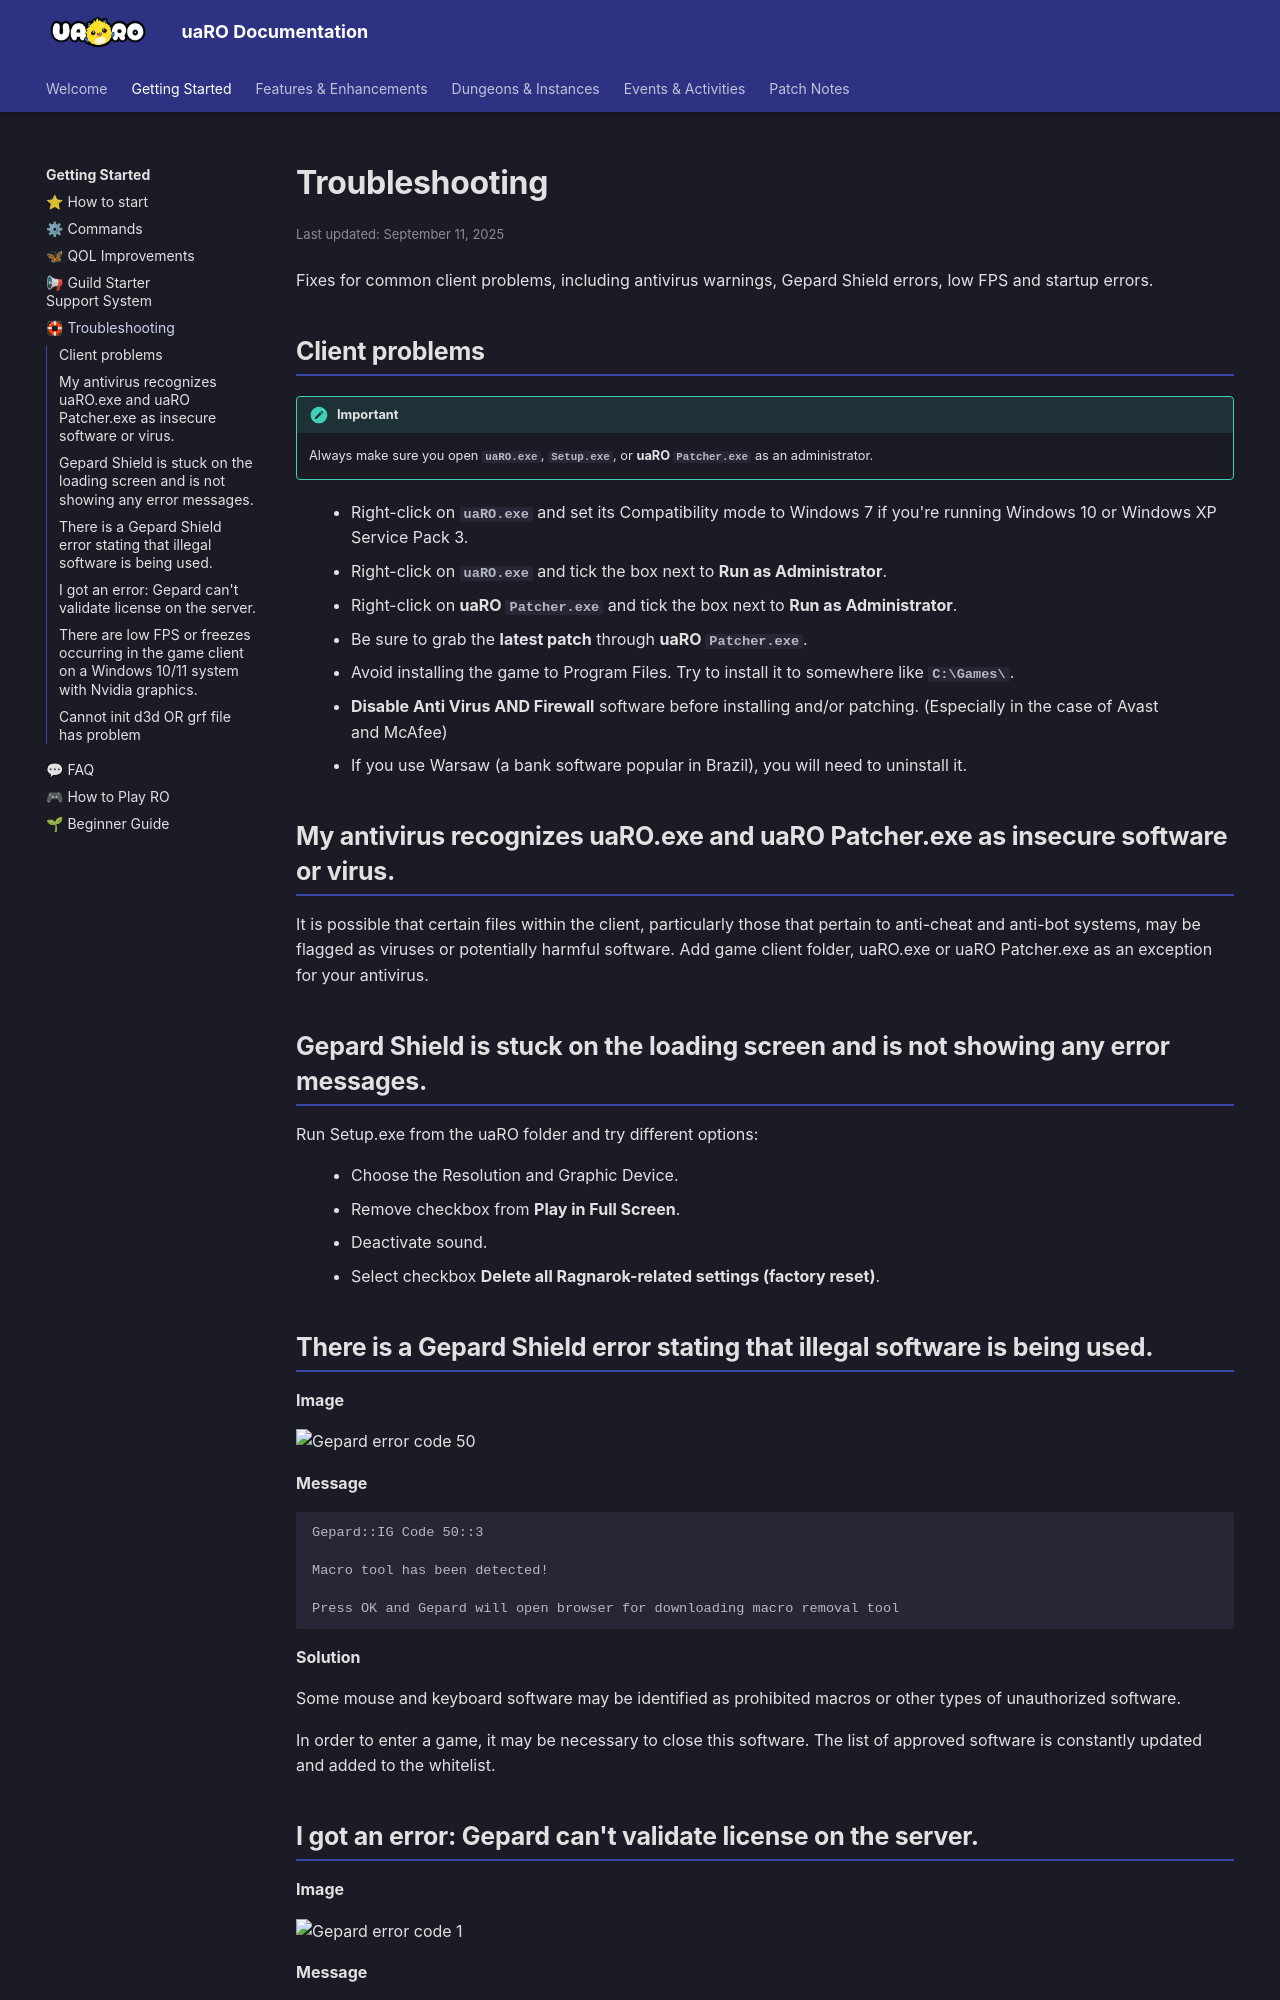

repository: Privettema/uaro-docs · page: troubleshooting/index.html · generator: mkdocs

---
updated: 2025-09-11
---

# Troubleshooting

Fixes for common client problems, including antivirus warnings, Gepard Shield errors, low FPS and startup errors.

## Client problems

!!! important
    Always make sure you open **`uaRO.exe`**, **`Setup.exe`**, or **uaRO `Patcher.exe`** as an administrator.

- Right-click on **`uaRO.exe`** and set its Compatibility mode to Windows 7 if you're running Windows 10 or Windows XP Service Pack 3.
- Right-click on **`uaRO.exe`** and tick the box next to **Run as Administrator**.
- Right-click on **uaRO `Patcher.exe`** and tick the box next to **Run as Administrator**.
- Be sure to grab the **latest patch** through **uaRO `Patcher.exe`**.
- Avoid installing the game to Program Files. Try to install it to somewhere like **`C:\Games\`**.
- **Disable Anti Virus AND Firewall** software before installing and/or patching. (Especially in the case of Avast and McAfee)
- If you use Warsaw (a bank software popular in Brazil), you will need to uninstall it.


## My antivirus recognizes uaRO.exe and uaRO Patcher.exe as insecure software or virus.
It is possible that certain files within the client, particularly those that pertain to anti-cheat and anti-bot systems, may be flagged as viruses or potentially harmful software. Add game client folder, uaRO.exe or uaRO Patcher.exe as an exception for your antivirus.

## Gepard Shield is stuck on the loading screen and is not showing any error messages.
Run Setup.exe from the uaRO folder and try different options:

- Choose the Resolution and Graphic Device.
- Remove checkbox from **Play in Full Screen**.
- Deactivate sound.
- Select checkbox **Delete all Ragnarok-related settings (factory reset)**.


## There is a Gepard Shield error stating that illegal software is being used.

**Image**

![Gepard error code 50](img/Troubleshooting/gepard-code-50.png)

**Message**
```
Gepard::IG Code 50::3

Macro tool has been detected!

Press OK and Gepard will open browser for downloading macro removal tool
```

**Solution**

Some mouse and keyboard software may be identified as prohibited macros or other types of unauthorized software.

In order to enter a game, it may be necessary to close this software. The list of approved software is constantly updated and added to the whitelist.
